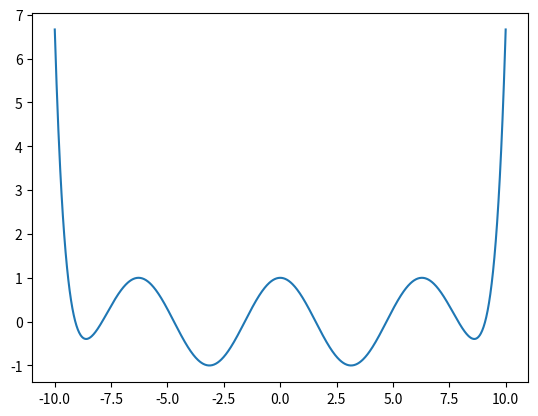

The matplotlib source for this figure:
import numpy as np
from sympy import *
from math import factorial
from matplotlib import pyplot as plt

# function for finding term Ti of Taylor Series 
def Taylor_i(y, n, a):
    y_dif = y.diff(x, n)
    y_dif = lambdify(x, y_dif)
    Ti = y_dif(a)/factorial(n) * (x-a)**n
    return Ti

def Sum_Taylor(y, n, a):
    Tn = 0
    for i in range(n+1):
        Tn_i = Taylor_i(y, i, a)
        Tn = Tn + Tn_i
    return Tn

#main function
x = Symbol('x')
y = cos(x)
n = 20
a = 0
Tnn = Sum_Taylor(y, n, a)
Tnnx = lambdify(x, Tnn)

x = np.linspace(-10, 10, 1000)
plt.plot(x, Tnnx(x))
plt.show()
